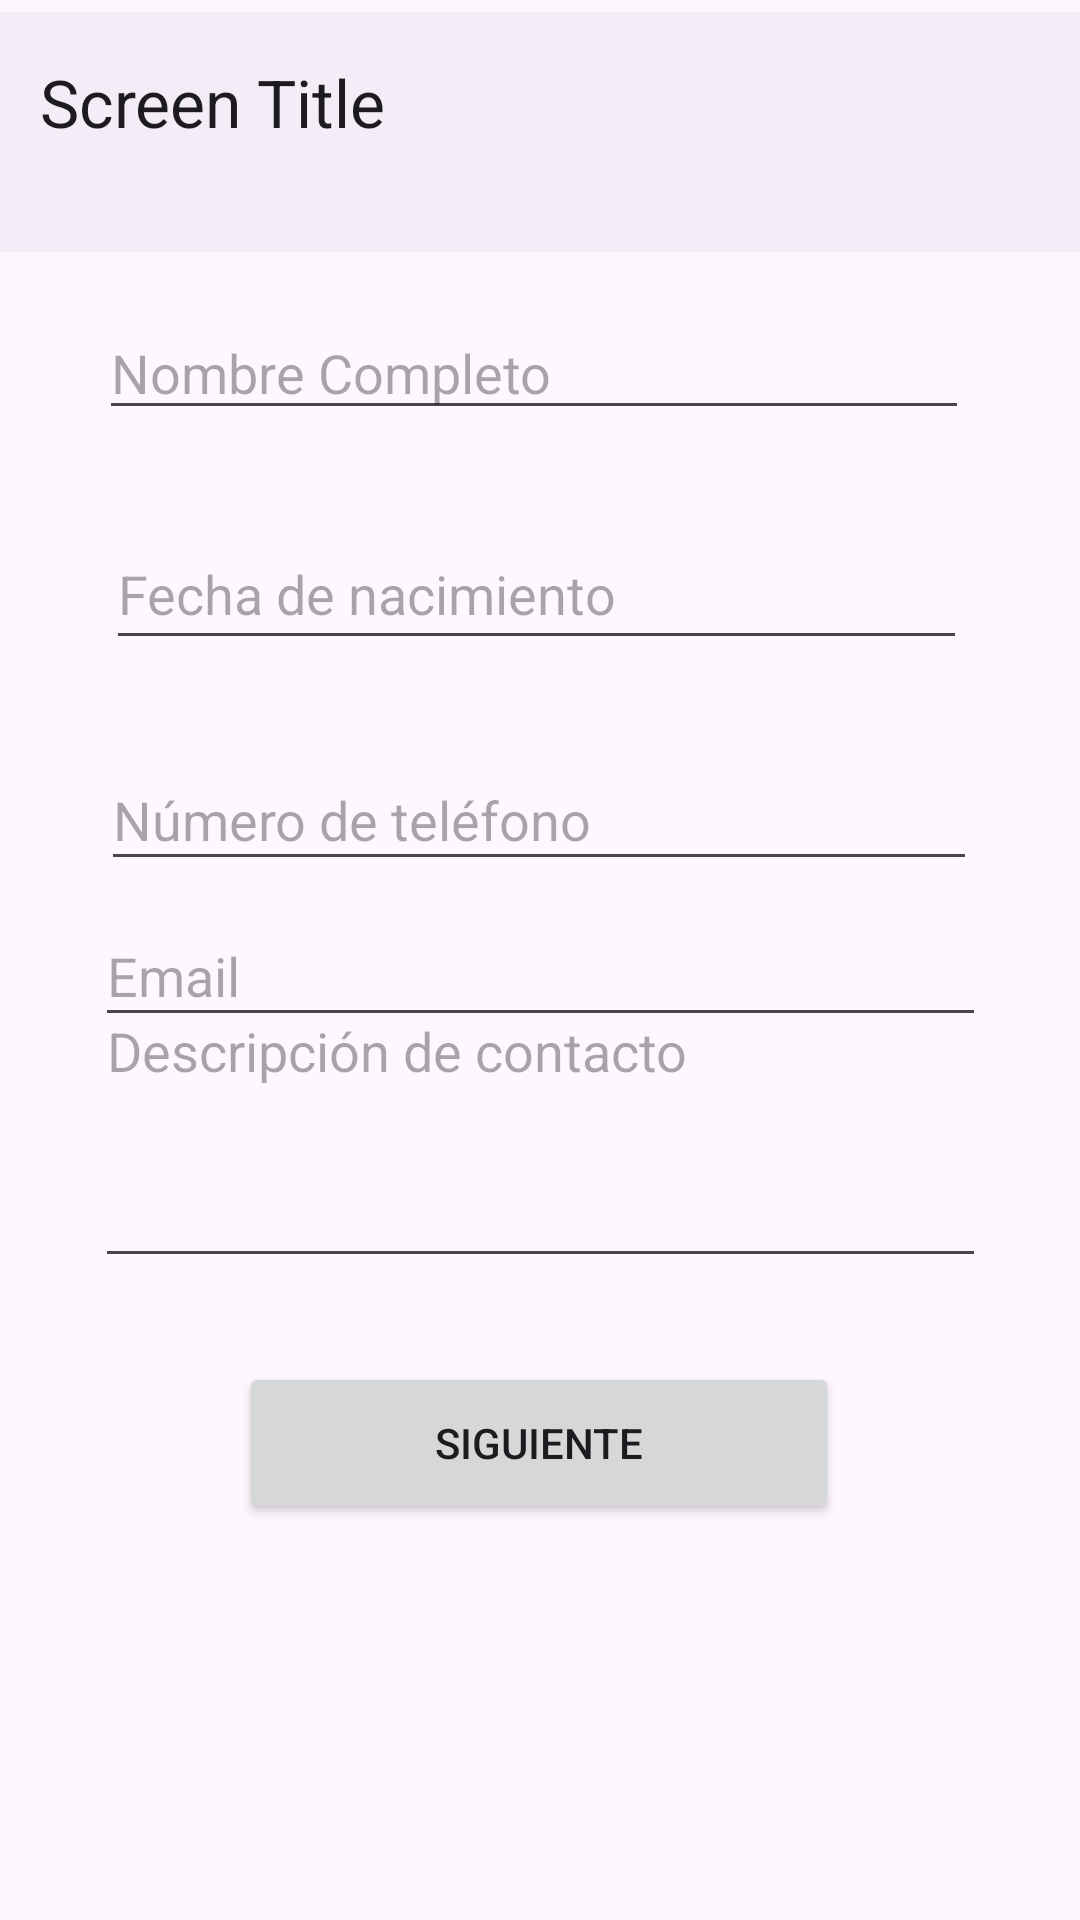

Android layout source for this screen:
<!-- AndroidManifest.xml: application theme Theme.DevelopingApp -->
<!-- res/layout/activity_main.xml -->
<?xml version="1.0" encoding="utf-8"?>
<androidx.constraintlayout.widget.ConstraintLayout xmlns:android="http://schemas.android.com/apk/res/android"
    xmlns:app="http://schemas.android.com/apk/res-auto"
    xmlns:tools="http://schemas.android.com/tools"
    android:layout_width="match_parent"
    android:layout_height="match_parent"
    tools:context=".MainActivity">

    <EditText
        android:id="@+id/name"
        android:layout_width="290dp"
        android:layout_height="41dp"
        android:ems="10"
        android:hint="Nombre Completo"
        android:inputType="text"
        app:layout_constraintBottom_toBottomOf="parent"
        app:layout_constraintEnd_toEndOf="parent"
        app:layout_constraintHorizontal_bias="0.471"
        app:layout_constraintStart_toStartOf="parent"
        app:layout_constraintTop_toTopOf="parent"
        app:layout_constraintVertical_bias="0.171" />

    <EditText
        android:id="@+id/contactDescription"
        android:layout_width="297dp"
        android:layout_height="98dp"
        android:layout_marginBottom="28dp"
        android:ems="10"
        android:gravity="start|top"
        android:hint="Descripción de contacto"
        android:inputType="textMultiLine"
        app:layout_constraintBottom_toTopOf="@+id/button"
        app:layout_constraintEnd_toEndOf="parent"
        app:layout_constraintStart_toStartOf="parent" />

    <EditText
        android:id="@+id/email"
        android:layout_width="297dp"
        android:layout_height="44dp"
        android:contentDescription="eMail"
        android:ems="10"
        android:hint="Email"
        android:inputType="textEmailAddress"
        app:layout_constraintBottom_toTopOf="@+id/contactDescription"
        app:layout_constraintEnd_toEndOf="parent"
        app:layout_constraintStart_toStartOf="parent"
        app:layout_constraintTop_toBottomOf="@+id/phone" />

    <Button
        android:id="@+id/button"
        android:layout_width="200dp"
        android:layout_height="54dp"
        android:layout_marginBottom="132dp"
        android:clickable="true"
        android:focusable="false"
        android:text="Siguiente"
        app:layout_constraintBottom_toBottomOf="parent"
        app:layout_constraintEnd_toEndOf="parent"
        app:layout_constraintHorizontal_bias="0.497"
        app:layout_constraintStart_toStartOf="parent" />

    <EditText
        android:id="@+id/phone"
        android:layout_width="292dp"
        android:layout_height="44dp"
        android:layout_marginTop="124dp"
        android:layout_marginBottom="8dp"
        android:contentDescription="PhoneNumber"
        android:ems="10"
        android:hint="Número de teléfono"
        android:inputType="phone"
        app:layout_constraintBottom_toTopOf="@+id/email"
        app:layout_constraintEnd_toEndOf="parent"
        app:layout_constraintHorizontal_bias="0.495"
        app:layout_constraintStart_toStartOf="parent"
        app:layout_constraintTop_toBottomOf="@+id/name"
        app:layout_constraintVertical_bias="0.823" />

    <EditText
        android:id="@+id/bornDate"
        android:layout_width="287dp"
        android:layout_height="47dp"
        android:clickable="true"
        android:ems="10"
        android:focusable="false"
        android:hint="Fecha de nacimiento"
        android:inputType="date"
        app:layout_constraintBottom_toTopOf="@+id/phone"
        app:layout_constraintEnd_toEndOf="parent"
        app:layout_constraintHorizontal_bias="0.483"
        app:layout_constraintStart_toStartOf="parent"
        app:layout_constraintTop_toBottomOf="@+id/name" />

    <com.google.android.material.bottomappbar.BottomAppBar
        android:id="@+id/bottomAppBar"
        android:layout_width="409dp"
        android:layout_height="wrap_content"
        android:layout_gravity="bottom"
        android:layout_marginTop="4dp"
        app:layout_constraintEnd_toEndOf="parent"
        app:layout_constraintStart_toStartOf="parent"
        app:layout_constraintTop_toTopOf="parent"
        app:titleTextAppearance="@style/TextAppearance.AppCompat.Large" />

    <TextView
        android:id="@+id/textView"
        android:layout_width="wrap_content"
        android:layout_height="wrap_content"
        android:text="Screen Title"
        android:textAppearance="@style/TextAppearance.AppCompat.Large"
        app:layout_constraintBottom_toBottomOf="@+id/bottomAppBar"
        app:layout_constraintEnd_toEndOf="parent"
        app:layout_constraintHorizontal_bias="0.054"
        app:layout_constraintStart_toStartOf="parent"
        app:layout_constraintTop_toTopOf="@+id/bottomAppBar"
        app:layout_constraintVertical_bias="0.3" />

</androidx.constraintlayout.widget.ConstraintLayout>
<!-- resources referenced by this layout -->
<resources>
  <style name="Theme.DevelopingApp" parent="Base.Theme.DevelopingApp" />
  <style name="Base.Theme.DevelopingApp" parent="Theme.Material3.DayNight.NoActionBar">
          
          
      </style>
</resources>
